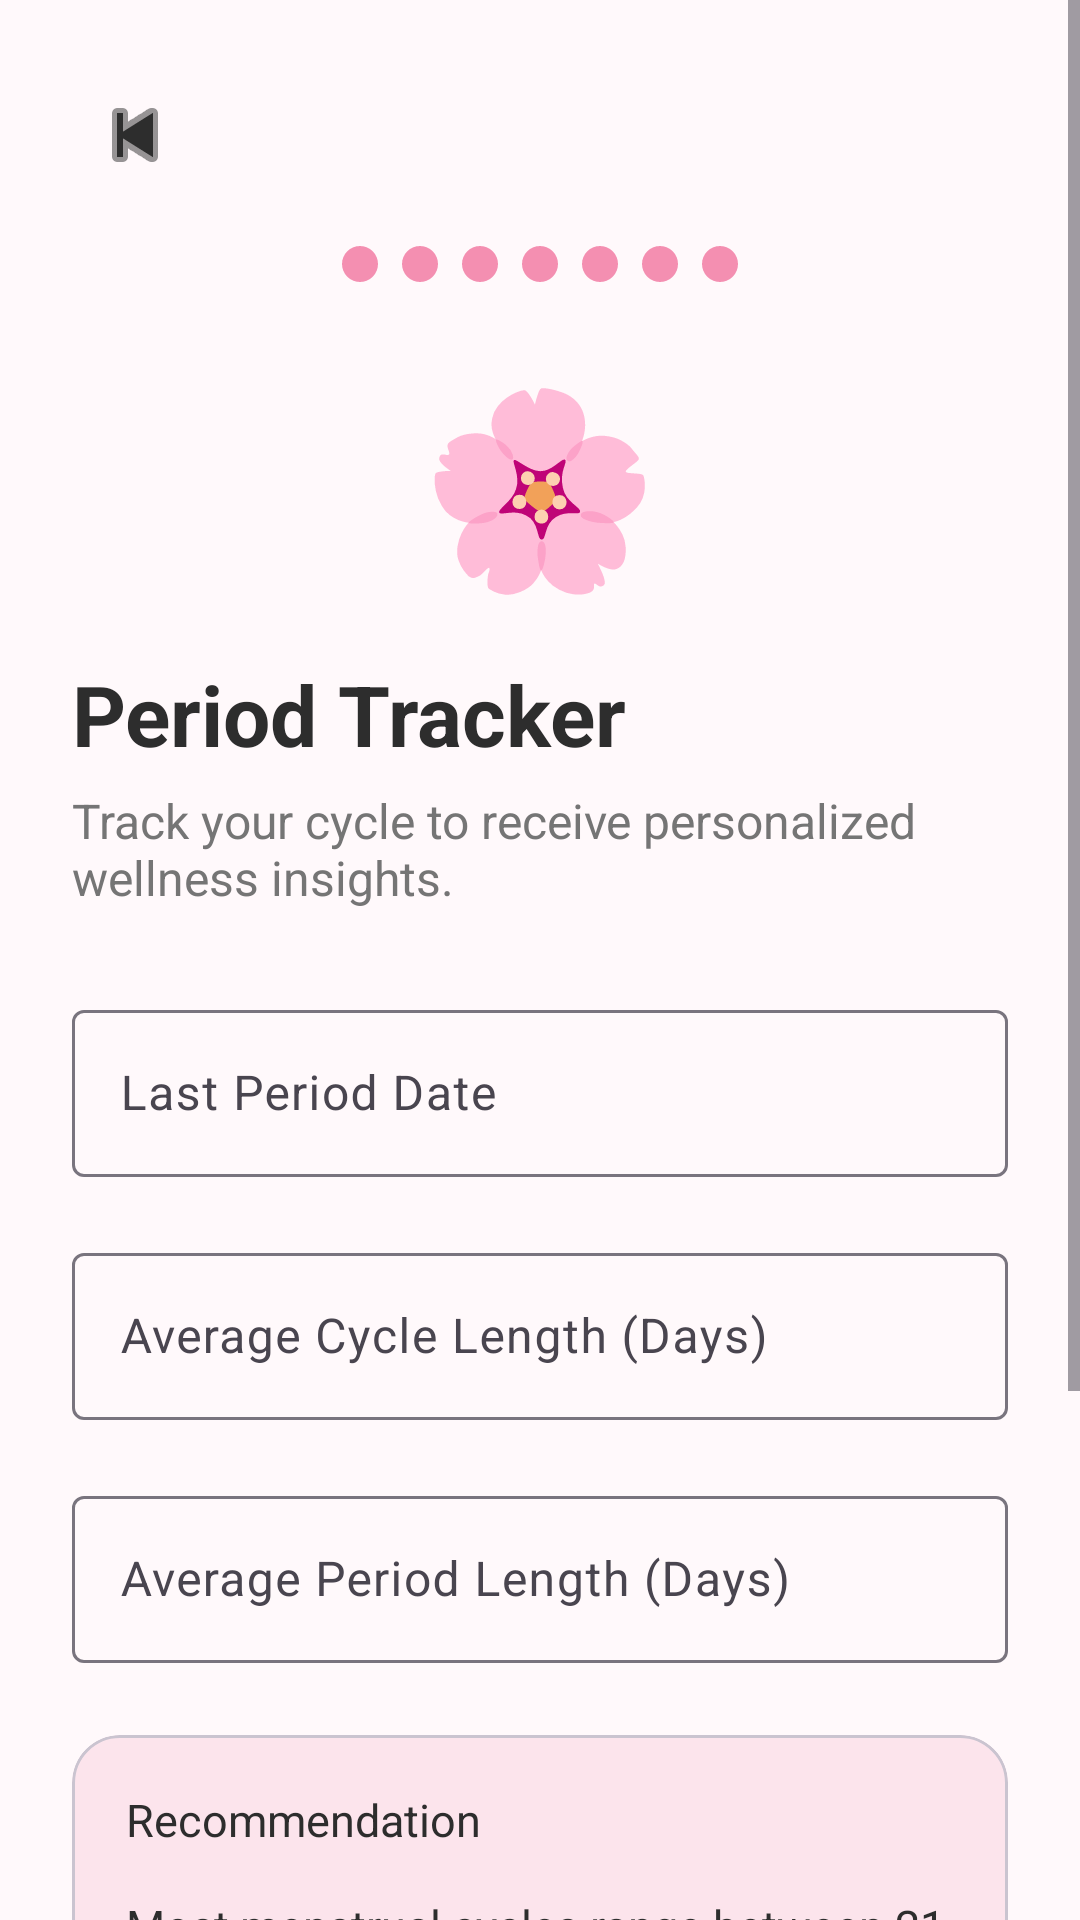

Here is an Android app screen rendered from its layout file. Give the layout XML and the strings, colors and styles it references.
<!-- AndroidManifest.xml: application theme Theme.CLOMI -->
<!-- res/layout/activity_period_setup.xml -->
<?xml version="1.0" encoding="utf-8"?>
<ScrollView xmlns:android="http://schemas.android.com/apk/res/android"
    xmlns:app="http://schemas.android.com/apk/res-auto"
    android:layout_width="match_parent"
    android:layout_height="match_parent"
    android:background="@color/background">

    <LinearLayout
        android:layout_width="match_parent"
        android:layout_height="wrap_content"
        android:orientation="vertical"
        android:padding="24dp">

        

        <ImageButton
            android:id="@+id/btnBack"
            android:layout_width="42dp"
            android:layout_height="42dp"
            android:background="@android:color/transparent"
            android:contentDescription="@string/back"
            android:src="@android:drawable/ic_media_previous"
            app:tint="@color/text_primary" />

        

        <LinearLayout
            android:layout_width="wrap_content"
            android:layout_height="wrap_content"
            android:layout_gravity="center_horizontal"
            android:layout_marginTop="12dp"
            android:orientation="horizontal">

            <View
                android:layout_width="12dp"
                android:layout_height="12dp"
                android:layout_margin="4dp"
                android:background="@drawable/dot_active" />

            <View
                android:layout_width="12dp"
                android:layout_height="12dp"
                android:layout_margin="4dp"
                android:background="@drawable/dot_active" />

            <View
                android:layout_width="12dp"
                android:layout_height="12dp"
                android:layout_margin="4dp"
                android:background="@drawable/dot_active" />

            <View
                android:layout_width="12dp"
                android:layout_height="12dp"
                android:layout_margin="4dp"
                android:background="@drawable/dot_active" />

            <View
                android:layout_width="12dp"
                android:layout_height="12dp"
                android:layout_margin="4dp"
                android:background="@drawable/dot_active" />

            <View
                android:layout_width="12dp"
                android:layout_height="12dp"
                android:layout_margin="4dp"
                android:background="@drawable/dot_active" />

            <View
                android:layout_width="12dp"
                android:layout_height="12dp"
                android:layout_margin="4dp"
                android:background="@drawable/dot_active" />

        </LinearLayout>

        

        <TextView
            android:layout_width="wrap_content"
            android:layout_height="wrap_content"
            android:layout_gravity="center_horizontal"
            android:layout_marginTop="20dp"
            android:text="🌸"
            android:textSize="64sp" />

        

        <TextView
            android:layout_width="wrap_content"
            android:layout_height="wrap_content"
            android:layout_marginTop="16dp"
            android:text="Period Tracker"
            android:textColor="@color/text_primary"
            android:textSize="28sp"
            android:textStyle="bold" />

        

        <TextView
            android:layout_width="wrap_content"
            android:layout_height="wrap_content"
            android:layout_marginTop="6dp"
            android:text="Track your cycle to receive personalized wellness insights."
            android:textColor="@color/text_secondary"
            android:textSize="16sp" />

        

        <com.google.android.material.textfield.TextInputLayout
            android:layout_width="match_parent"
            android:layout_height="wrap_content"
            android:layout_marginTop="28dp"
            android:hint="Last Period Date">

            <com.google.android.material.textfield.TextInputEditText
                android:id="@+id/etLastPeriodDate"
                android:layout_width="match_parent"
                android:layout_height="wrap_content"
                android:focusable="false"
                android:clickable="true"
                android:inputType="none" />

        </com.google.android.material.textfield.TextInputLayout>

        

        <com.google.android.material.textfield.TextInputLayout
            android:layout_width="match_parent"
            android:layout_height="wrap_content"
            android:layout_marginTop="20dp"
            android:hint="Average Cycle Length (Days)">

            <com.google.android.material.textfield.TextInputEditText
                android:id="@+id/etCycleLength"
                android:layout_width="match_parent"
                android:layout_height="wrap_content"
                android:inputType="number"
                android:maxLength="2" />

        </com.google.android.material.textfield.TextInputLayout>

        

        <com.google.android.material.textfield.TextInputLayout
            android:layout_width="match_parent"
            android:layout_height="wrap_content"
            android:layout_marginTop="20dp"
            android:hint="Average Period Length (Days)">

            <com.google.android.material.textfield.TextInputEditText
                android:id="@+id/etPeriodLength"
                android:layout_width="match_parent"
                android:layout_height="wrap_content"
                android:inputType="number"
                android:maxLength="2" />

        </com.google.android.material.textfield.TextInputLayout>

        

        <com.google.android.material.card.MaterialCardView
            android:layout_width="match_parent"
            android:layout_height="wrap_content"
            android:layout_marginTop="24dp"
            app:cardBackgroundColor="@color/primary_light"
            app:cardCornerRadius="16dp">

            <TextView
                android:layout_width="match_parent"
                android:layout_height="wrap_content"
                android:padding="18dp"
                android:text="Recommendation&#10;&#10;Most menstrual cycles range between 21 and 35 days, but every person is different."
                android:textColor="@color/text_primary"
                android:textSize="15sp" />

        </com.google.android.material.card.MaterialCardView>

        

        <com.google.android.material.button.MaterialButton
            android:id="@+id/btnContinue"
            android:layout_width="match_parent"
            android:layout_height="56dp"
            android:layout_marginTop="30dp"
            android:layout_marginBottom="24dp"
            android:text="Continue"
            android:textAllCaps="false"
            android:textSize="16sp"
            app:backgroundTint="@color/primary"
            app:cornerRadius="16dp" />

        <TextView
            android:id="@+id/tvSkip"
            android:layout_width="wrap_content"
            android:layout_height="wrap_content"
            android:layout_gravity="center_horizontal"
            android:layout_marginTop="16dp"
            android:layout_marginBottom="24dp"
            android:clickable="true"
            android:focusable="true"
            android:text="Skip for Now"
            android:textColor="@color/primary"
            android:textSize="16sp"
            android:textStyle="bold" />

    </LinearLayout>

</ScrollView>
<!-- resources referenced by this layout -->
<resources>
  <color name="background">#FFF9FB</color>
  <color name="primary">#F48FB1</color>
  <color name="primary_light">#FCE4EC</color>
  <color name="text_primary">#2D2D2D</color>
  <color name="text_secondary">#757575</color>
  <!-- drawable dot_active (drawable) -->
  <?xml version="1.0" encoding="utf-8"?>
  <shape xmlns:android="http://schemas.android.com/apk/res/android"
      android:shape="oval">
  
      <size
          android:width="12dp"
          android:height="12dp"/>
  
      <solid android:color="@color/primary"/>
  
  </shape>
  <string name="back">Back</string>
  <style name="Theme.CLOMI" parent="Base.Theme.CLOMI" />
  <style name="Base.Theme.CLOMI" parent="Theme.Material3.Light.NoActionBar">
  
          
          <item name="colorPrimary">@color/primary</item>
          <item name="colorPrimaryContainer">@color/primary_light</item>
          <item name="colorOnPrimary">@color/white</item>
  
          
          <item name="android:windowBackground">@color/background</item>
  
          
          <item name="android:statusBarColor">@color/background</item>
          <item name="android:navigationBarColor">@color/background</item>
  
      </style>
  <color name="white">#FFFFFF</color>
</resources>
